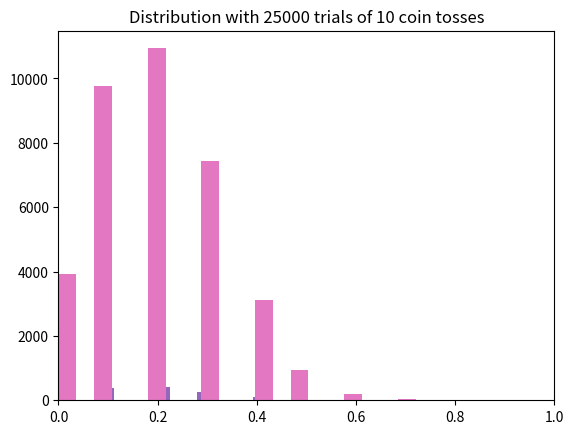
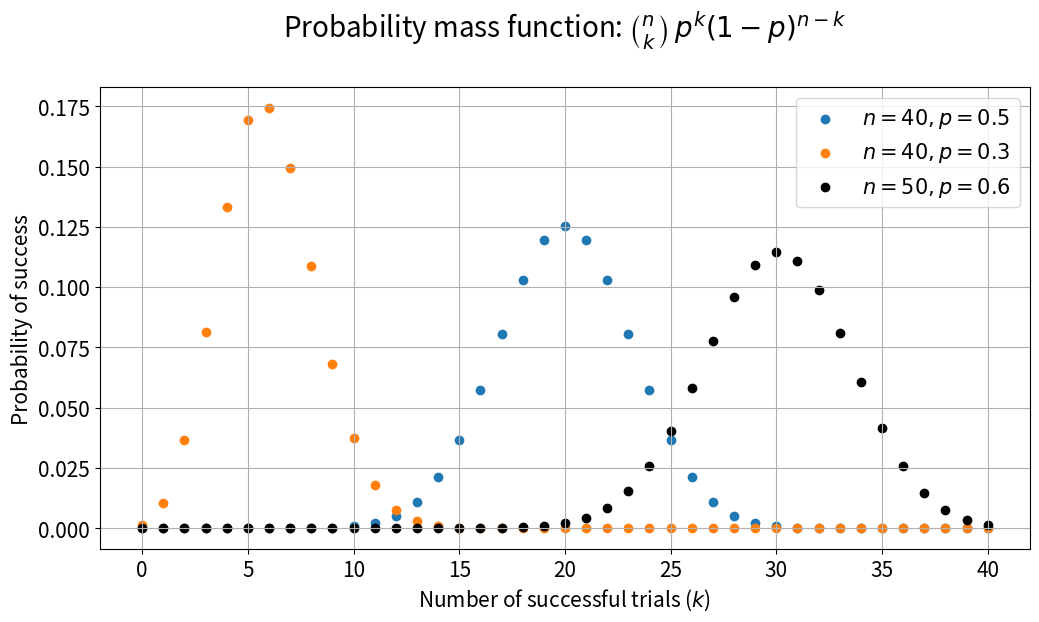
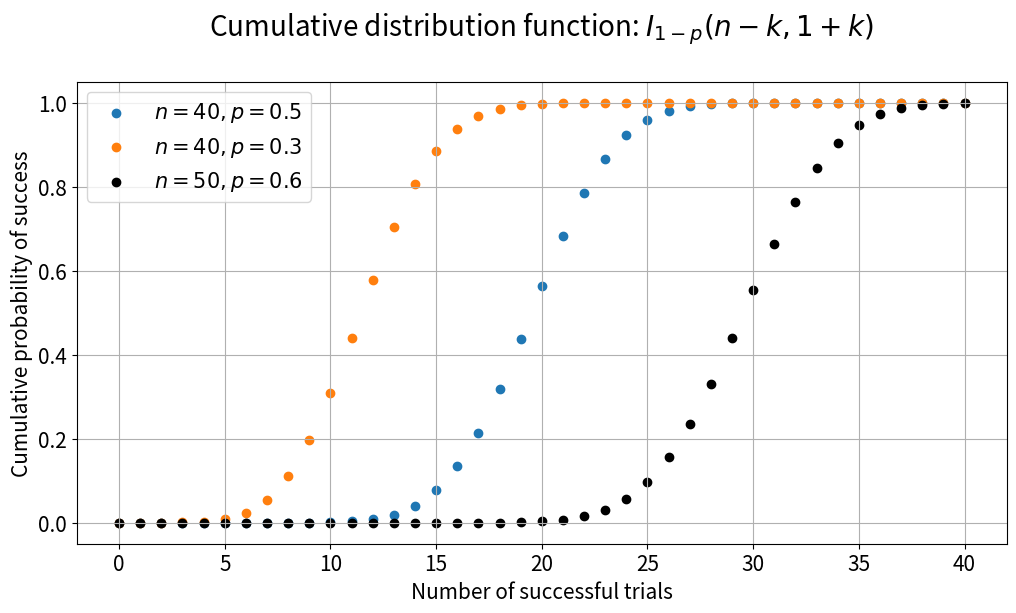
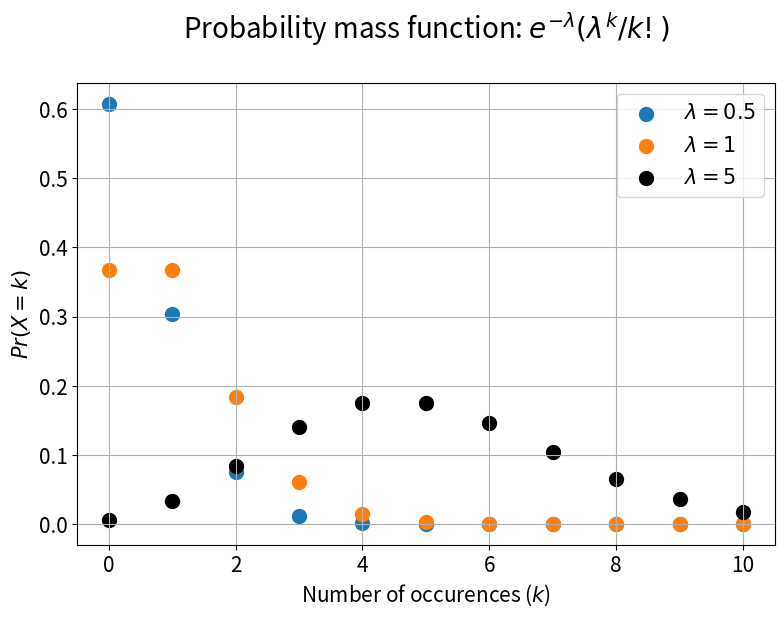
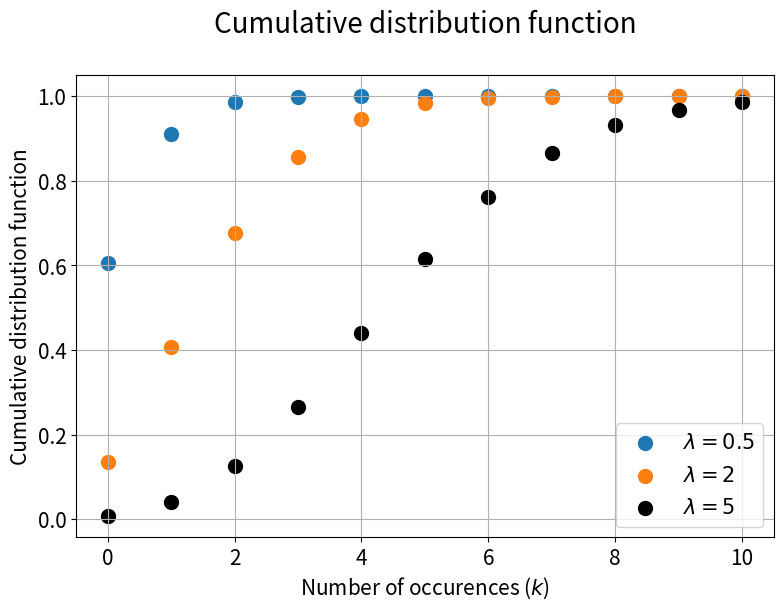

Python code for these plots, in order: (Note: this script raises an exception after producing the figures.)
import numpy as np
from matplotlib import pyplot as plt

from scipy.stats import bernoulli

# p=0.5 i.e. fair coin ( pièce parfaite non truquée)
bernoulli.rvs(p=0.5,size=10)# 10 rélaisation ( jeter la pièce 10 fois )

# p=0.2 i.e. more tails than heads
bernoulli.rvs(p=0.2,size=10)

# p=0.8 i.e. more heads than tails
bernoulli.rvs(p=0.8,size=10)

# 1 ===> pile 
# 0 ===> face

N_trials = [10,25,100,250,1000,10000,25000] # Number of trials
pr=0.2 # Fair coin toss probability
av = [] # Empty list to store the average of the random variates

# Generate 10 variates every time and take the average. That should be # of 1's i.e. 0.5 for a fair coin.
for i in N_trials:
    for n in range(1,i+1):
        av.append(np.mean(bernoulli.rvs(p=pr,size=10)))
    if (i==10):
        plt.title("Distribution with {} trials of 10 coin tosses".format(i))
        plt.hist(av,bins=10)
        plt.xlim(0.0,1.0)
        plt.show()
    else:
        plt.title("Distribution with {} trials of 10 coin tosses".format(i))
        plt.hist(av,bins=25)
        plt.xlim(0.0,1.0)
        plt.show()

print("A fair coin is spinning...\n"+"-"*30)
pr=0.5 # Fair coin toss probability
mean, var, skew, kurt = bernoulli.stats(p=pr, moments='mvsk')
print("Mean:",mean)
print("Variance:",var)
print("Skew:",skew)
print("Kurtosis:",kurt)
print("\nNow a biased coin is spinning...\n"+"-"*35)
pr=0.2 # Biased coin toss probability
mean, var, skew, kurt = bernoulli.stats(p=pr, moments='mvsk')
print("Mean:",mean)
print("Variance:",var)
print("Skew:",skew)
print("Kurtosis:",kurt)

print("\nA biased coin with likelihood 0.3 is spinning...\n"+"-"*50)
pr=0.3
print("Std. dev:",bernoulli.std(p=pr))
print("Mean:",bernoulli.mean(p=pr))
print("Median:",bernoulli.median(p=pr))
print("Entropy:",bernoulli.entropy(p=pr))

rv = bernoulli(0.6)
x=0
print("Probability mass function for {}: {}".format(x,rv.pmf(x)))
x=0.5
print("Probability mass function for {}: {}".format(x,rv.pmf(x)))
x=1.0
print("Probability mass function for {}: {}".format(x,rv.pmf(x)))
x=1.2
print("Probability mass function for {}: {}".format(x,rv.pmf(x)))

print("CDF for x < 0:",rv.cdf(-2))
print("CDF for 0< x <1:",rv.cdf(0.75))
print("CDF for x >1:",rv.cdf(2))

from scipy.stats import binom

# 8 coins are flipped (or 1 coin is flipped 8 times), each with probability of success (1) of 0.25
# This trial/experiment is repeated for 10 times
k=binom.rvs(8,0.25,size=10000)
print("Number of success for each trial:",k)
print("Average of the success:", np.mean(k))

"""
n=8====>represente le nombre n ( le nombre d'expérience)
p=0.25 ===> représente la probabilité d'avoir un succé lorsque on tente une fois l'expériance

E(X)=n*p=8*0.25=2

"""

print("A fair coin is spinning 5 times\n"+"-"*35)
pr=0.5 # Fair coin toss probability
n=5
mean, var, skew, kurt = binom.stats(n=n,p=pr, moments='mvsk')
print("Mean:",mean)
print("Variance:",var)
print("Skew:",skew)
print("Kurtosis:",kurt)
print("\nNow a biased coin is spinning 5 times...\n"+"-"*45)
pr=0.7 # Biased coin toss probability
n=5
mean, var, skew, kurt = binom.stats(n=n,p=pr, moments='mvsk')
print("Mean:",mean)
print("Variance:",var)
print("Skew:",skew)
print("Kurtosis:",kurt)

n=5
pr=0.7
print("\n{} biased coins with likelihood {} are spinning...\n".format(n,pr)+"-"*50)
print("Std. dev:",binom.std(n=n,p=pr))
print("Mean:",binom.mean(n=n,p=pr))
print("Median:",binom.median(n=n,p=pr))
print("Entropy:",binom.entropy(n=n,p=pr))

n=40
pr=0.5
rv = binom(n,pr)
x=np.arange(0,41,1)
pmf1 = rv.pmf(x)

n=40
pr=0.15
rv = binom(n,pr)
x=np.arange(0,41,1)
pmf2 = rv.pmf(x)

n=50
pr=0.6
rv = binom(n,pr)
x=np.arange(0,41,1)
pmf3 = rv.pmf(x)

plt.figure(figsize=(12,6))
plt.title("Probability mass function: $\\binom{n}{k}\, p^k (1-p)^{n-k}$\n",fontsize=20)
plt.scatter(x,pmf1)
plt.scatter(x,pmf2)
plt.scatter(x,pmf3,c='k')
plt.legend(["$n=40, p=0.5$","$n=40, p=0.3$","$n=50, p=0.6$"],fontsize=15)
plt.xlabel("Number of successful trials ($k$)",fontsize=15)
plt.ylabel("Probability of success",fontsize=15)
plt.xticks(fontsize=15)
plt.yticks(fontsize=15)
plt.grid(True)
plt.show()

n=40
pr=0.5
rv = binom(n,pr)
x=np.arange(0,41,1)
cdf1 = rv.cdf(x)

n=40
pr=0.3
rv = binom(n,pr)
x=np.arange(0,41,1)
cdf2 = rv.cdf(x)

n=50
pr=0.6
rv = binom(n,pr)
x=np.arange(0,41,1)
cdf3 = rv.cdf(x)

plt.figure(figsize=(12,6))
plt.title("Cumulative distribution function: $I_{1-p}(n - k, 1 + k)$\n",fontsize=20)
plt.scatter(x,cdf1)
plt.scatter(x,cdf2)
plt.scatter(x,cdf3,c='k')
plt.legend(["$n=40, p=0.5$","$n=40, p=0.3$","$n=50, p=0.6$"],fontsize=15)
plt.xlabel("Number of successful trials",fontsize=15)
plt.ylabel("Cumulative probability of success",fontsize=15)
plt.xticks(fontsize=15)
plt.yticks(fontsize=15)
plt.grid(True)
plt.show()

n=40
pr=0.3
percent=25
interval = binom.interval(percent/100,n,pr,loc=0)
print("Interval that contains {} percent of distribution is: {}".format(percent,interval))


from scipy.stats import poisson

la=0.5
rv = poisson(la)
x=np.arange(0,11,1)
pmf1 = rv.pmf(x)

la=1
rv = poisson(la)
x=np.arange(0,11,1)
pmf2 = rv.pmf(x)

la=5
rv = poisson(la)
x=np.arange(0,11,1)
pmf3 = rv.pmf(x)

plt.figure(figsize=(9,6))
plt.title("Probability mass function: $e^{-\lambda}{(\lambda^k/k!)}$\n",fontsize=20)
plt.scatter(x,pmf1,s=100)
plt.scatter(x,pmf2,s=100)
plt.scatter(x,pmf3,c='k',s=100)
plt.legend(["$\lambda=0.5$","$\lambda=1$","$\lambda=5$"],fontsize=15)
plt.xlabel("Number of occurences ($k$)",fontsize=15)
plt.ylabel("$Pr(X=k)$",fontsize=15)
plt.xticks(fontsize=15)
plt.yticks(fontsize=15)
plt.grid(True)
plt.show()

la=0.5
rv = poisson(la)
x=np.arange(0,11,1)
cdf1 = rv.cdf(x)

la=2
rv = poisson(la)
x=np.arange(0,11,1)
cdf2 = rv.cdf(x)

la=5
rv = poisson(la)
x=np.arange(0,11,1)
cdf3 = rv.cdf(x)

plt.figure(figsize=(9,6))
plt.title("Cumulative distribution function\n",fontsize=20)
plt.scatter(x,cdf1,s=100)
plt.scatter(x,cdf2,s=100)
plt.scatter(x,cdf3,c='k',s=100)
plt.legend(["$\lambda=0.5$","$\lambda=2$","$\lambda=5$"],fontsize=15)
plt.xlabel("Number of occurences ($k$)",fontsize=15)
plt.ylabel("Cumulative distribution function",fontsize=15)
plt.xticks(fontsize=15)
plt.yticks(fontsize=15)
plt.grid(True)
plt.show()

print("For small lambda\n"+"-"*25)
la=0.5
mean, var, skew, kurt = poisson.stats(mu=la, moments='mvsk')
print("Mean:",mean)
print("Variance:",var)
print("Skew:",skew)
print("Kurtosis:",kurt)
print("\nNow for large lambda\n"+"-"*30)
la=5
mean, var, skew, kurt = poisson.stats(mu=la, moments='mvsk')
print("Mean:",mean)
print("Variance:",var)
print("Skew:",skew)
print("Kurtosis:",kurt)

la=5
print("For lambda = {}\n-------------------------".format(la))
print("Std. dev:",poisson.std(mu=la))
print("Mean:",poisson.mean(mu=la))
print("Median:",poisson.median(mu=la))
print("Entropy:",poisson.entropy(mu=la))

la=5
r = poisson.rvs(mu=la, size=20)
print("Random variates with lambda={}: {}".format(la,r))

la=0.5
r = poisson.rvs(mu=la, size=20)
print("Random variates with lambda={}: {}".format(la,r))

from ipywidgets import interact,interactive
import ipywidgets as widgets
from IPython.display import display

def rv_plot(n,p):
    n=n
    la=n*p
    rv_binom=binom(n,p)
    rv_poisson=poisson(la)
    x=np.arange(1,n+1,1)
    pmf_binom=rv_binom.pmf(x)
    pmf_poisson=rv_poisson.pmf(x)
    y_max=max(max(pmf_binom),max(pmf_poisson))*1.25
    plt.figure(figsize=(max(7,int(n/3)),5))
    plt.scatter(x,pmf_binom,s=100,edgecolors='k')
    plt.scatter(x,pmf_poisson,s=100,edgecolors='k')
    plt.legend(['Binomial distribution, $n$:{},$p$:{}'.format(n,p),
                'Poisson distribution, $\lambda$:{}'.format(n*p)],fontsize=12)
    plt.xticks(fontsize=15)
    plt.yticks(fontsize=15)
    plt.xlabel("Occurences ($k$)",fontsize=15)
    plt.ylabel("$Pr(X=k$",fontsize=15)
    plt.ylim(ymin=-0.05,ymax=y_max)
    plt.grid(True)
    plt.show()

print("Move the sliders on sample size (n) or probability (p) and see how the two distributions approach each other. \
\nNote,that lambda or rate parameter of the Poisson distribution is always the product of n and p of the \nBinomial distribution")

w=interactive(rv_plot,n = widgets.IntSlider(value=10,min=10,max=40,step=5,description='Sample: $n$'),
            p=widgets.FloatSlider(value=0.1,min=0.1,max=0.8,step=0.05,description='Probability: $p$'))
display(w)

from scipy.stats import geom

r=geom.rvs(p=0.1,size=10)
print(r)

r=geom.rvs(p=0.5,size=10)
print(r)

p=0.1
rv = geom(p)
x=np.arange(1,11,1)
pmf1 = rv.pmf(x)

p=0.25
rv = geom(p)
x=np.arange(1,11,1)
pmf2 = rv.pmf(x)

p=0.75
rv = geom(p)
x=np.arange(1,11,1)
pmf3 = rv.pmf(x)

plt.figure(figsize=(9,6))
plt.title("Probability mass function: $(1-p)^{k-1}p$\n",fontsize=20)
plt.scatter(x,pmf1,s=100)
plt.scatter(x,pmf2,s=100)
plt.scatter(x,pmf3,c='k',s=100)
plt.plot(x,pmf1)
plt.plot(x,pmf2)
plt.plot(x,pmf3,c='k')
plt.legend(["$p=0.1$","$p=0.25$","$p=0.75$"],fontsize=15)
plt.xlabel("Number of trials till first success ($k$)",fontsize=15)
plt.ylabel("$Pr(X=x)$",fontsize=15)
plt.xticks(fontsize=15)
plt.yticks(fontsize=15)
plt.grid(True)
plt.show()

p=0.1
rv = geom(p)
x=np.arange(1,11,1)
cdf1 = rv.cdf(x)

p=0.25
rv = geom(p)
x=np.arange(1,11,1)
cdf2 = rv.cdf(x)

p=0.75
rv = geom(p)
x=np.arange(1,11,1)
cdf3 = rv.cdf(x)

plt.figure(figsize=(9,6))
plt.title("Cumulative distribution function: $1-(1-p)^k$\n",fontsize=20)
plt.scatter(x,cdf1,s=100)
plt.scatter(x,cdf2,s=100)
plt.scatter(x,cdf3,c='k',s=100)
plt.plot(x,cdf1)
plt.plot(x,cdf2)
plt.plot(x,cdf3,c='k')
plt.legend(["$p=0.1$","$p=0.25$","$p=0.75$"],fontsize=15)
plt.xlabel("Number of trials till first success ($k$)",fontsize=15)
plt.ylabel("$Pr(X\leq x)$",fontsize=15)
plt.xticks(fontsize=15)
plt.yticks(fontsize=15)
plt.grid(True)
plt.show()

print("For small p=0.1\n"+"-"*25)
p=0.1
mean, var, skew, kurt = geom.stats(p=p, moments='mvsk')
print("Mean:",mean)
print("Variance:",var)
print("Skew:",skew)
print("Kurtosis:",kurt)
print("\nNow for large p=0.8\n"+"-"*30)
p=0.8
mean, var, skew, kurt = geom.stats(p=p, moments='mvsk')
print("Mean:",mean)
print("Variance:",var)
print("Skew:",skew)
print("Kurtosis:",kurt)

def quadratic(x):
    return ((2*x**2+3*x+1)/(x**3+4))
p=0.2 # Shape parameter for the distribution, here p for Geometric distribution
lb=-2 # Lower bound of the integral
ub=2 # Upper bound of the integral
e = geom.expect(quadratic,args=(p,),lb=0,ub=ub)
print("Expected value:",e)

